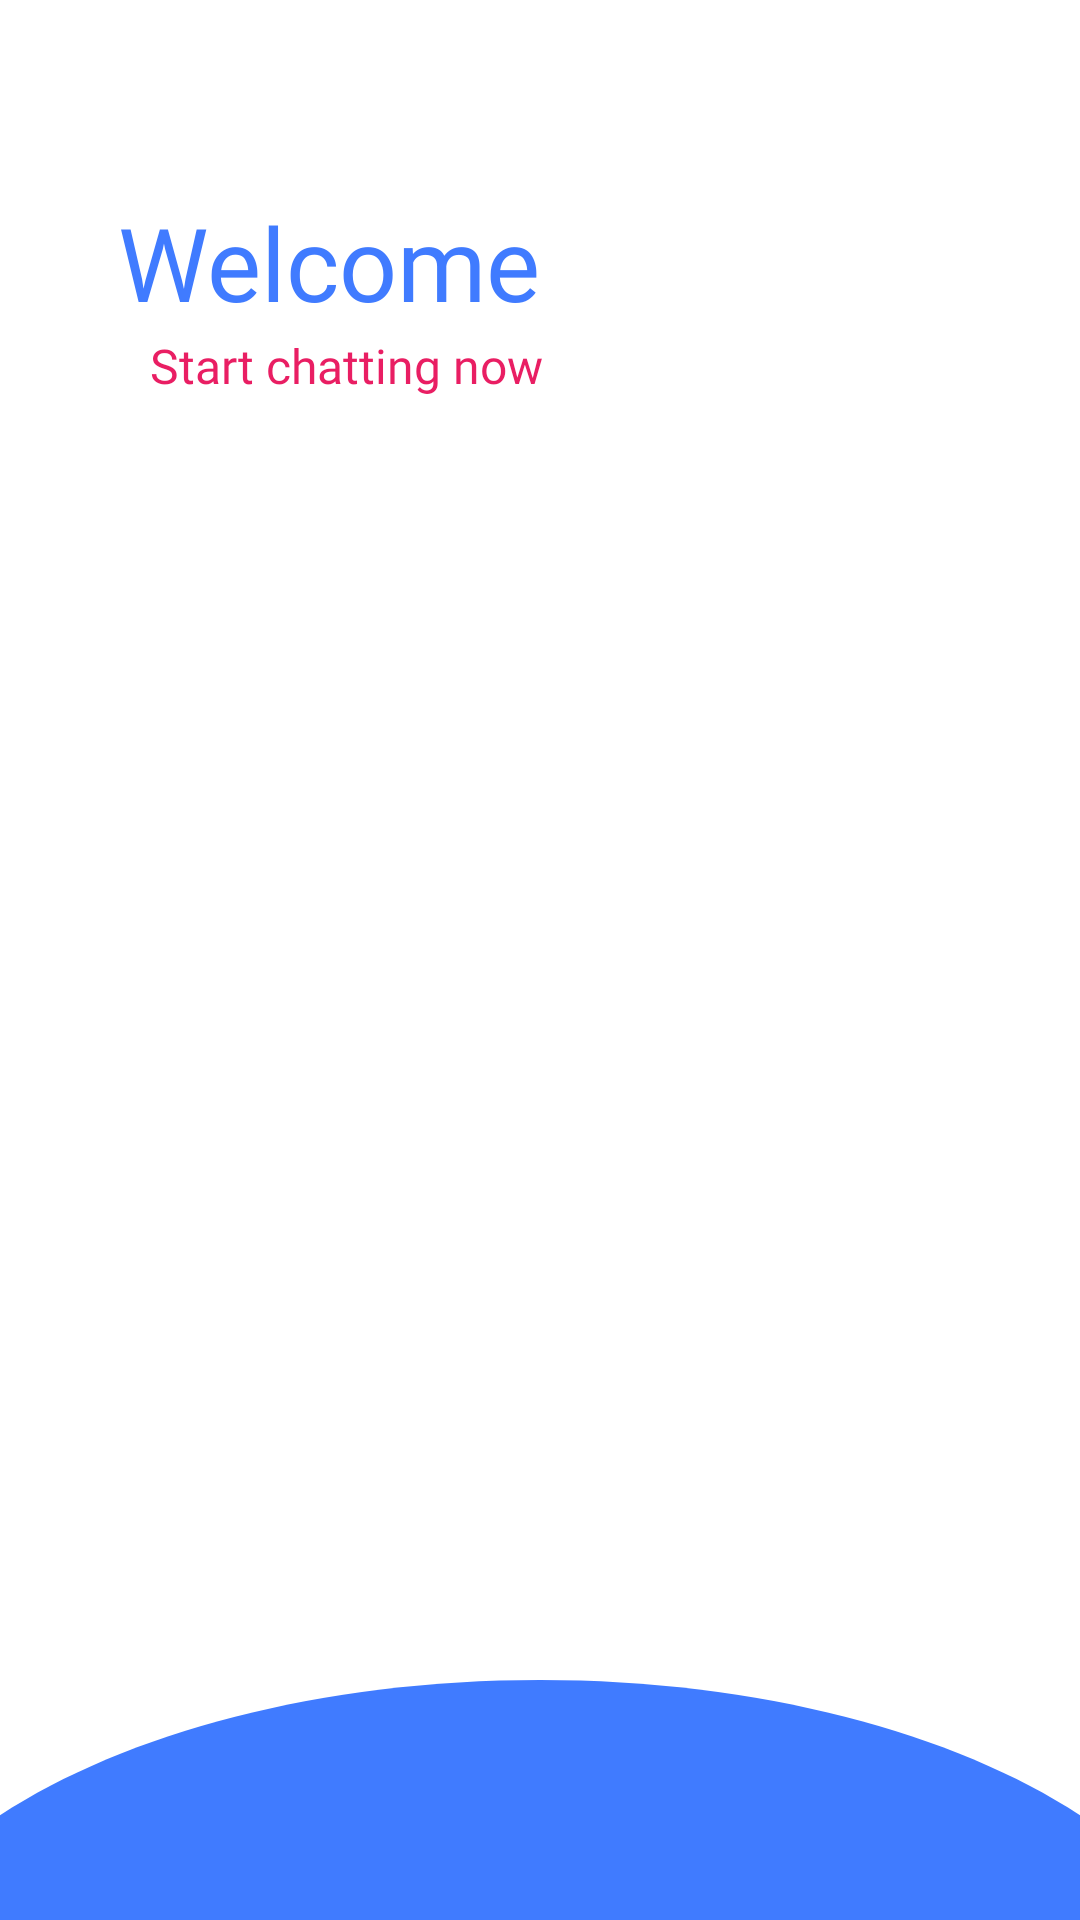

Reconstruct the res/layout file that produces this screen, plus the resources it refers to.
<!-- AndroidManifest.xml: application theme Theme.ChatApp -->
<!-- res/layout/activity_splash_screen.xml -->
<?xml version="1.0" encoding="utf-8"?>
<androidx.constraintlayout.widget.ConstraintLayout xmlns:android="http://schemas.android.com/apk/res/android"
    xmlns:app="http://schemas.android.com/apk/res-auto"
    xmlns:tools="http://schemas.android.com/tools"
    android:layout_width="match_parent"
    android:layout_height="match_parent"
    tools:context=".splashScreen">

    <TextView
        android:id="@+id/textViewChatterChat"
        android:layout_width="207dp"
        android:layout_height="47dp"
        android:layout_marginStart="8dp"
        android:layout_marginTop="64dp"
        android:layout_marginEnd="8dp"
        android:fontFamily="@font/montserrat_bold"
        android:gravity="center_vertical"
        android:text="@string/welcome"
        android:textColor="#407bff"
        android:textSize="34sp"
        app:layout_constraintEnd_toEndOf="parent"
        app:layout_constraintHorizontal_bias="0.229"
        app:layout_constraintStart_toStartOf="parent"
        app:layout_constraintTop_toTopOf="parent" />

    <TextView
        android:id="@+id/textViewChatWithEveryone"
        android:layout_width="176dp"
        android:layout_height="24dp"
        android:layout_marginStart="50dp"
        android:fontFamily="@font/montserrat_light"
        android:text="@string/start_chatting_now"
        android:textColor="@color/colorAccent"
        android:textSize="16sp"
        app:layout_constraintStart_toStartOf="parent"
        app:layout_constraintTop_toBottomOf="@+id/textViewChatterChat" />

    <ImageView
        android:id="@+id/imageView2"
        android:layout_width="411dp"
        android:layout_height="414dp"
        android:layout_marginTop="68dp"
        android:background="@drawable/ic_illustration_welcome"
        app:layout_constraintEnd_toEndOf="parent"
        app:layout_constraintHorizontal_bias="0.0"
        app:layout_constraintStart_toStartOf="parent"
        app:layout_constraintTop_toBottomOf="@+id/textViewChatterChat"
        tools:ignore="ContentDescription" />

    <ImageView
        android:id="@+id/imageView3"
        android:layout_width="wrap_content"
        android:layout_height="80dp"
        android:background="@drawable/ic_bottom_welcome"
        app:layout_constraintBottom_toBottomOf="parent"
        app:layout_constraintStart_toEndOf="parent"
        app:layout_constraintStart_toStartOf="parent"
        tools:ignore="ContentDescription" />

</androidx.constraintlayout.widget.ConstraintLayout>
<!-- resources referenced by this layout -->
<resources>
  <color name="colorAccent">#E91E63</color>
  <!-- drawable ic_bottom_welcome (drawable) -->
  <vector xmlns:android="http://schemas.android.com/apk/res/android"
      android:width="1080dp"
      android:height="244dp"
      android:viewportWidth="1080"
      android:viewportHeight="244">
    <path
        android:pathData="M0,244L0,137.48C126.01,53.74 321.07,0 540,0c218.95,0 414,53.73 540,137.48L1080,244Z"
        android:fillColor="#407bff"/>
  </vector>
  <string name="start_chatting_now">Start chatting now</string>
  <string name="welcome">Welcome</string>
  <style name="Theme.ChatApp" parent="Theme.MaterialComponents.DayNight.DarkActionBar">
          
          <item name="colorPrimary">#407bff</item>
          <item name="colorPrimaryVariant">#407bff</item>
          <item name="colorOnPrimary">@color/white</item>
          
          <item name="colorSecondary">@color/teal_200</item>
          <item name="colorSecondaryVariant">@color/teal_700</item>
          <item name="colorOnSecondary">@color/black</item>
          
          <item name="android:statusBarColor" tools:targetApi="l">?attr/colorPrimaryVariant</item>
          
      </style>
  <color name="white">#FFFFFFFF</color>
  <color name="teal_200">#FF03DAC5</color>
  <color name="teal_700">#FF018786</color>
  <color name="black">#FF000000</color>
</resources>
